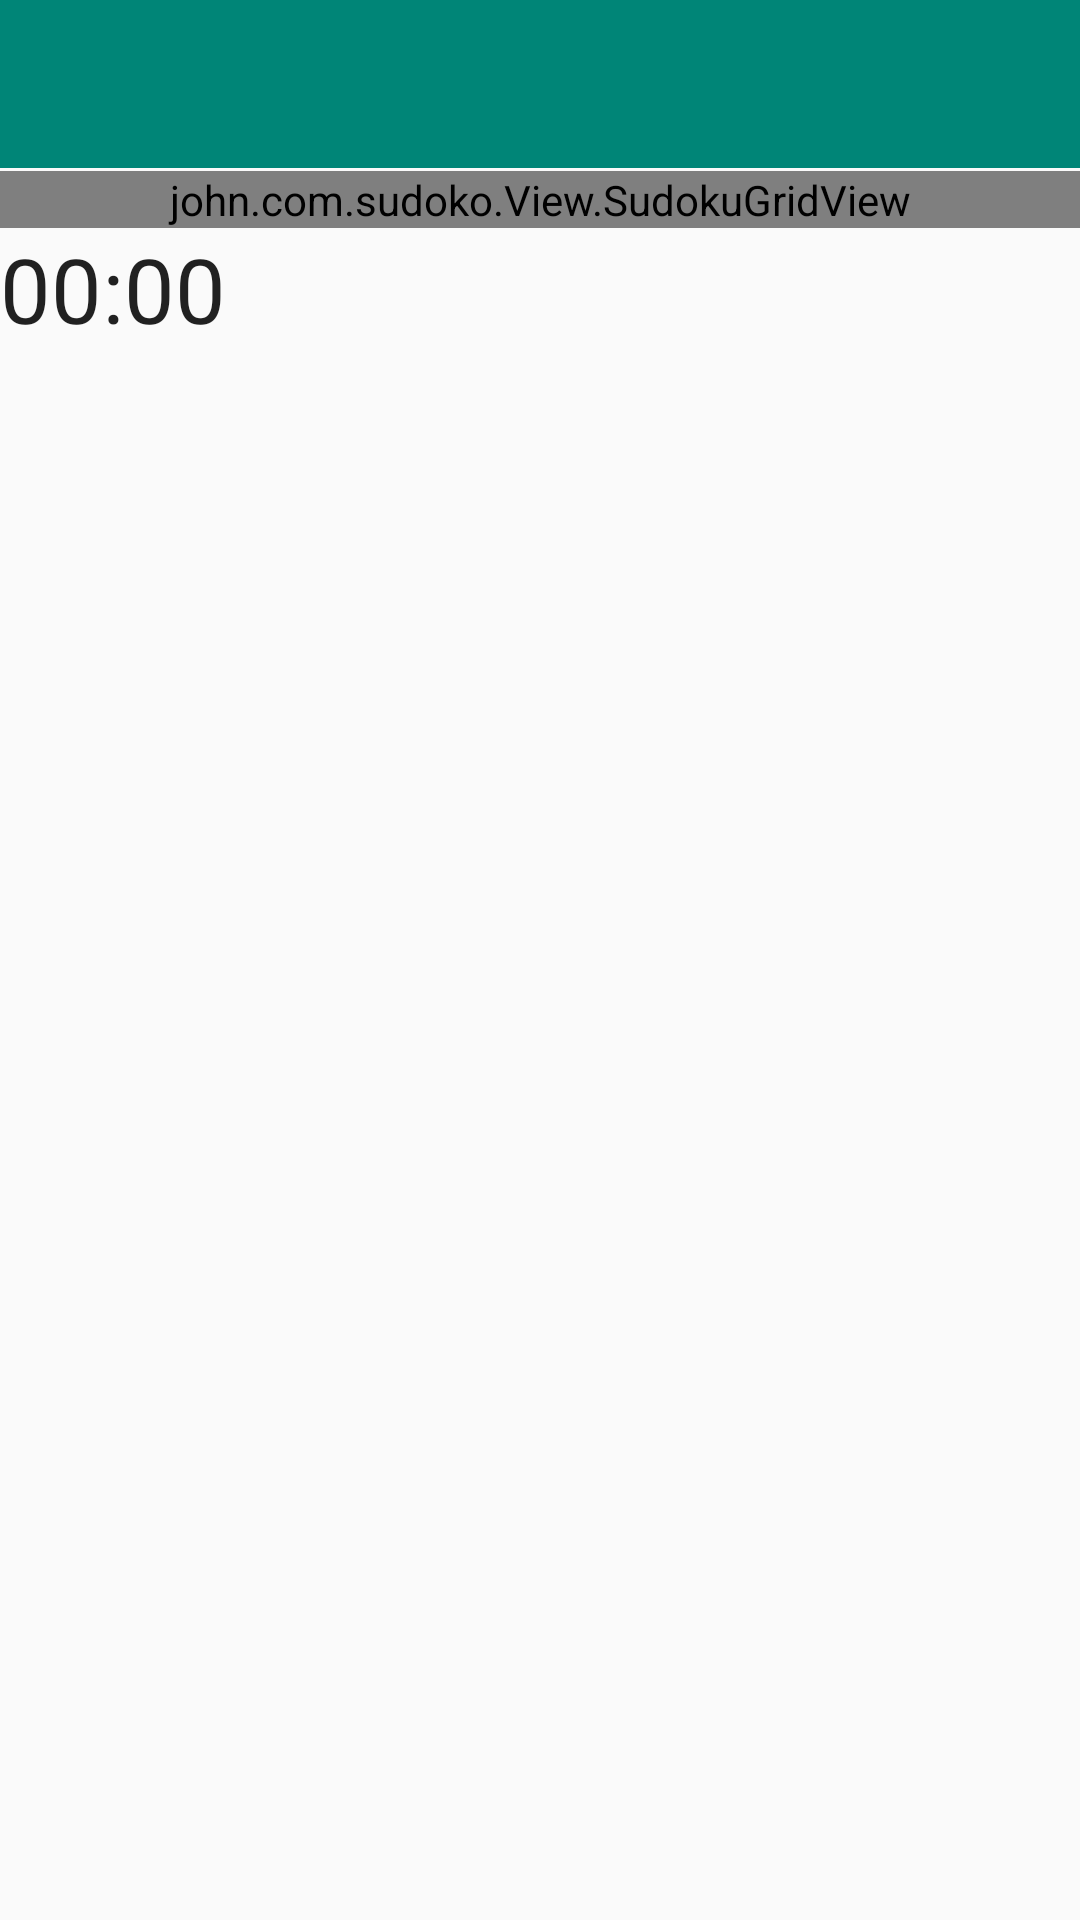

The Android layout XML behind this screen, and the referenced resources:
<!-- AndroidManifest.xml: application theme AppTheme -->
<!-- res/layout/activity_main.xml -->
<?xml version="1.0" encoding="utf-8"?>
<android.support.v4.widget.DrawerLayout
    xmlns:android="http://schemas.android.com/apk/res/android"
    xmlns:app="http://schemas.android.com/apk/res-auto"
    xmlns:tools="http://schemas.android.com/tools"
    android:id="@+id/drawer_layout"
    android:layout_width="match_parent"
    android:layout_height="match_parent"
    tools:openDrawer="start"
    >

    <android.support.v4.widget.NestedScrollView
        android:fillViewport="true"
        android:layout_width="match_parent"
        android:layout_height="match_parent">


        <RelativeLayout xmlns:andriod="http://schemas.android.com/apk/res/android"
            xmlns:tools="http://schemas.android.com/tools"
            andriod:layout_width="match_parent"
            andriod:layout_height="match_parent"
            >

            <android.support.v7.widget.Toolbar
                android:id="@+id/toolbar"
                andriod:background="@color/colorPrimary"
                andriod:layout_height="?attr/actionBarSize"
                andriod:layout_width="match_parent" />

            <john.com.sudoko.View.SudokuGridView
                andriod:id="@+id/sudokuGridView"
                andriod:layout_width="match_parent"
                andriod:layout_height="wrap_content"
                andriod:layout_below="@+id/toolbar"
                andriod:layout_alignParentStart="true"
                andriod:layout_marginStart="0dp"
                andriod:layout_marginTop="1dp"
                andriod:background="@android:color/white"
                andriod:numColumns="9" />

            <android.support.v7.widget.RecyclerView
                andriod:id="@+id/buttonsgridview"
                andriod:layout_width="match_parent"
                andriod:layout_height="wrap_content"
                andriod:layout_below="@id/sudokuGridView" />

            <LinearLayout
                xmlns:android="http://schemas.android.com/apk/res/android"
                android:layout_width="match_parent"
                android:layout_height="wrap_content"
                android:layout_below="@+id/buttonsgridview">

                <Chronometer
                    android:id="@+id/chronometer"
                    android:layout_width="wrap_content"
                    android:layout_height="match_parent"
                    android:format="00:00"
                    android:textSize="30dp" />

            </LinearLayout>
        </RelativeLayout>


    </android.support.v4.widget.NestedScrollView>


    <android.support.design.widget.NavigationView
        android:id="@+id/nav_view"
        android:layout_width="wrap_content"
        android:layout_height="wrap_content"
        android:layout_gravity="left"
        android:fitsSystemWindows="true"
        app:menu="@menu/menu_main" />



</android.support.v4.widget.DrawerLayout>
<!-- resources referenced by this layout -->
<resources>
  <color name="colorPrimary">#008577</color>
  <style name="AppTheme" parent="Theme.AppCompat.Light.NoActionBar">
          
          <item name="colorPrimary">@color/colorPrimary</item>
          <item name="colorPrimaryDark">@color/colorPrimaryDark</item>
          <item name="colorAccent">@color/colorAccent</item>
  
      </style>
  <color name="colorPrimaryDark">#00574B</color>
  <color name="colorAccent">#D81B60</color>
</resources>
